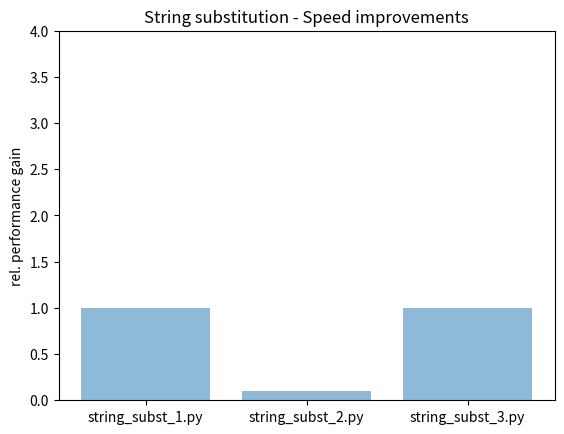

Reproduce this figure in Python. (Note: this script raises an exception after producing the figure.)
# Plotting performance of string_subst_.py scripts
# bar chart of relative comparison with variances as error bars

import numpy as np
import matplotlib.pyplot as plt

performance = [1,0.096848237372566,0.994821055040085]
variance = [0,0.0000646513842611129,0.000302580396972356]
scripts = ['string_subst_1.py', 'string_subst_2.py', 'string_subst_3.py']

x_pos = np.arange(len(scripts))

plt.bar(x_pos, performance, yerr=variance, align='center', alpha=0.5)
plt.xticks(x_pos, scripts)
plt.ylim([0,4])

plt.ylabel('rel. performance gain')
plt.title('String substitution - Speed improvements')

#plt.show()
plt.savefig('PNGs/string_subst_bar.png')
